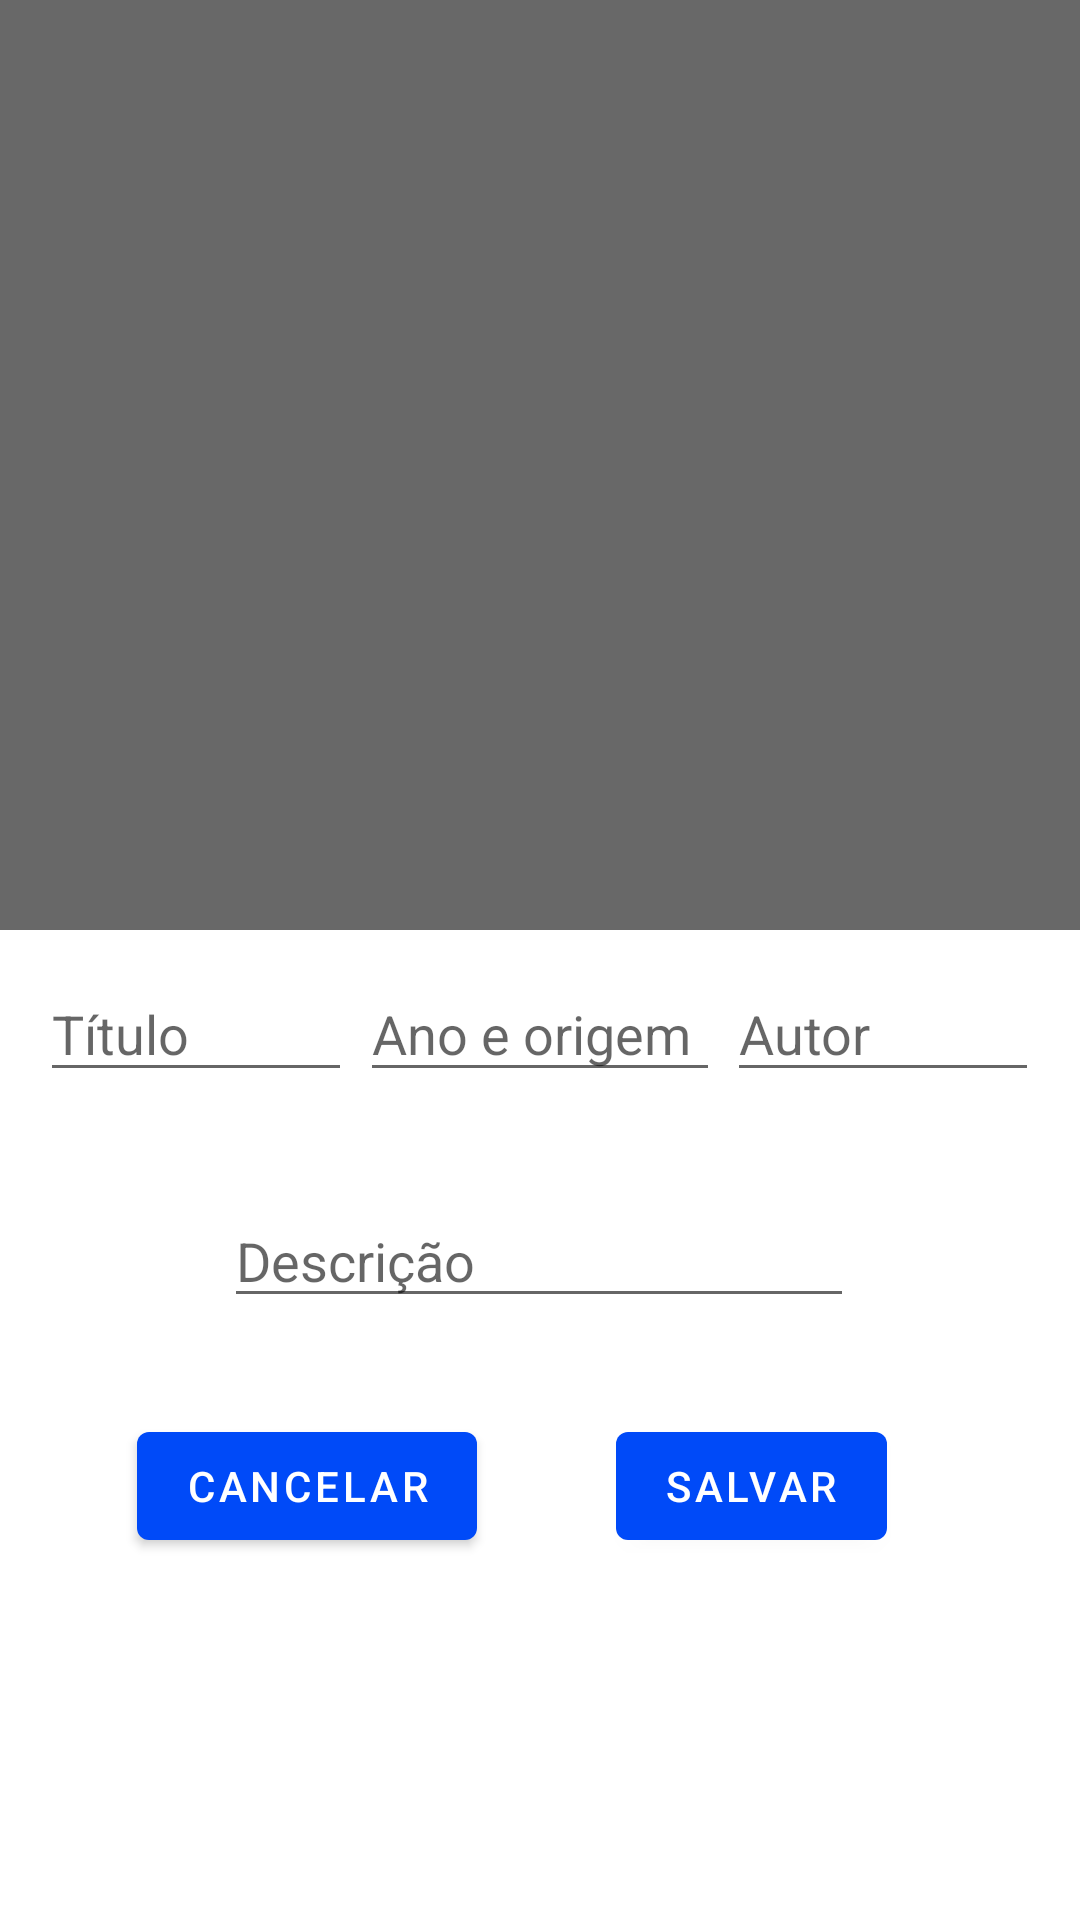

Produce the Android XML layout that renders to this screen, including the resource entries it uses.
<!-- AndroidManifest.xml: application theme Theme.EstaçãoCultural10 -->
<!-- res/layout/fragment_add_painting.xml -->
<?xml version="1.0" encoding="utf-8"?>
<androidx.constraintlayout.widget.ConstraintLayout xmlns:android="http://schemas.android.com/apk/res/android"
    xmlns:app="http://schemas.android.com/apk/res-auto"
    xmlns:tools="http://schemas.android.com/tools"
    android:layout_width="match_parent"
    android:layout_height="match_parent"
    tools:context=".AddPaintingFragment" >

    <ImageView
        android:id="@+id/setImage"
        android:layout_width="413dp"
        android:layout_height="310dp"
        android:background="#686868"
        android:src="@drawable/ic_launcher_foreground"
        app:layout_constraintEnd_toEndOf="parent"
        app:layout_constraintStart_toStartOf="parent"
        app:layout_constraintTop_toTopOf="parent" />

    <EditText
        android:id="@+id/addTitle"
        android:layout_width="104dp"
        android:layout_height="42dp"
        android:layout_marginTop="12dp"
        android:ems="10"
        android:hint="Título"
        android:inputType="text"
        android:textAlignment="viewStart"
        app:layout_constraintEnd_toEndOf="parent"
        app:layout_constraintHorizontal_bias="0.052"
        app:layout_constraintStart_toStartOf="parent"
        app:layout_constraintTop_toBottomOf="@+id/setImage" />

    <EditText
        android:id="@+id/addAuthor"
        android:layout_width="104dp"
        android:layout_height="42dp"
        android:layout_marginTop="12dp"
        android:ems="10"
        android:hint="Autor"
        android:inputType="text"
        android:textAlignment="viewStart"
        app:layout_constraintEnd_toEndOf="parent"
        app:layout_constraintHorizontal_bias="0.947"
        app:layout_constraintStart_toStartOf="parent"
        app:layout_constraintTop_toBottomOf="@+id/setImage" />

    <EditText
        android:id="@+id/addDescription"
        android:layout_width="wrap_content"
        android:layout_height="wrap_content"
        android:layout_marginTop="88dp"
        android:ems="10"
        android:gravity="start|top"
        android:hint="Descrição"
        android:inputType="textMultiLine"
        app:layout_constraintEnd_toEndOf="parent"
        app:layout_constraintHorizontal_bias="0.497"
        app:layout_constraintStart_toStartOf="parent"
        app:layout_constraintTop_toBottomOf="@+id/setImage" />

    <Button
        android:id="@+id/saveButton"
        android:layout_width="wrap_content"
        android:layout_height="wrap_content"
        android:layout_marginTop="32dp"
        android:text="SALVAR"
        app:layout_constraintEnd_toEndOf="parent"
        app:layout_constraintHorizontal_bias="0.762"
        app:layout_constraintStart_toStartOf="parent"
        app:layout_constraintTop_toBottomOf="@+id/addDescription" />

    <EditText
        android:id="@+id/addYearPlace"
        android:layout_width="120dp"
        android:layout_height="42dp"
        android:layout_marginTop="12dp"
        android:ems="10"
        android:hint="Ano e origem"
        android:inputType="text"
        app:layout_constraintEnd_toStartOf="@+id/addAuthor"
        app:layout_constraintStart_toEndOf="@+id/addTitle"
        app:layout_constraintTop_toBottomOf="@+id/setImage" />

    <Button
        android:id="@+id/cancelButton2"
        android:layout_width="wrap_content"
        android:layout_height="wrap_content"
        android:layout_marginTop="32dp"
        android:text="CANCELAR"
        app:layout_constraintEnd_toStartOf="@+id/saveButton"
        app:layout_constraintHorizontal_bias="0.496"
        app:layout_constraintStart_toStartOf="parent"
        app:layout_constraintTop_toBottomOf="@+id/addDescription" />

</androidx.constraintlayout.widget.ConstraintLayout>
<!-- resources referenced by this layout -->
<resources>
  <!-- drawable ic_launcher_foreground: webp bitmap (mipmap-hdpi, 10190 bytes) -->
  <style name="Theme.EstaçãoCultural10" parent="Theme.MaterialComponents.Light.DarkActionBar">
          
          <item name="colorPrimary">@color/blue</item>
          <item name="colorPrimaryVariant">@color/blue</item>
          <item name="colorOnPrimary">@color/white</item>
          <item name="colorSecondary">@color/teal_200</item>
          <item name="colorSecondaryVariant">@color/teal_700</item>
          <item name="colorOnSecondary">@color/black</item>
          <item name="android:statusBarColor">?attr/colorPrimaryVariant</item>
      </style>
  <color name="blue">#004af8</color>
  <color name="white">#FFFFFFFF</color>
  <color name="teal_200">#FF03DAC5</color>
  <color name="teal_700">#FF018786</color>
  <color name="black">#FF000000</color>
</resources>
